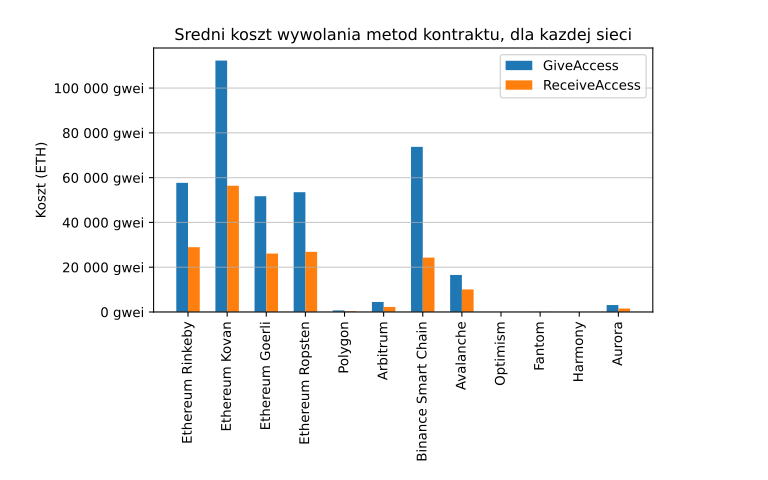

The data file committed next to this chart (first rows):
network, type, value
Ethereum Rinkeby, GiveAccess, 57678973034727
Ethereum Kovan, GiveAccess, 112284202727108
Ethereum Goerli, GiveAccess, 51708286862220
Ethereum Ropsten, GiveAccess, 53500319777566
Polygon, GiveAccess, 719128231119
Arbitrum, GiveAccess, 4479257674419
Binance Smart Chain, GiveAccess, 73755680850448
Avalanche, GiveAccess, 16539478940229
Optimism, GiveAccess, 352952
Fantom, GiveAccess, 28832919333
Harmony, GiveAccess, 399317068
Aurora, GiveAccess, 3105555806452
Ethereum Rinkeby, ReceiveAccess, 28936642232626
Ethereum Kovan, ReceiveAccess, 56389558334284
Ethereum Goerli, ReceiveAccess, 26094902414899
Ethereum Ropsten, ReceiveAccess, 26868674750835
Polygon, ReceiveAccess, 363660080815
Arbitrum, ReceiveAccess, 2259043720930
Binance Smart Chain, ReceiveAccess, 24292526251398
Avalanche, ReceiveAccess, 10080695711271
Optimism, ReceiveAccess, 176945
Fantom, ReceiveAccess, 85814304610
Harmony, ReceiveAccess, 131523429
Aurora, ReceiveAccess, 1556864193548
